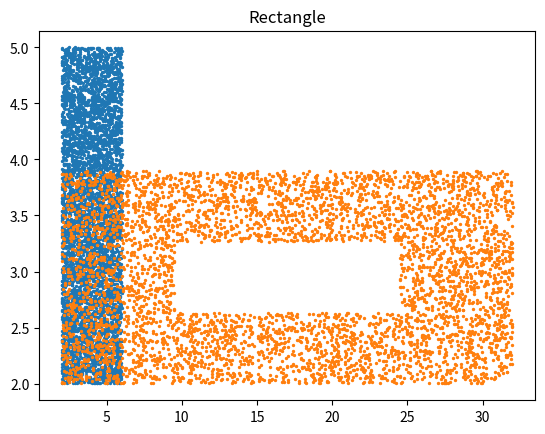
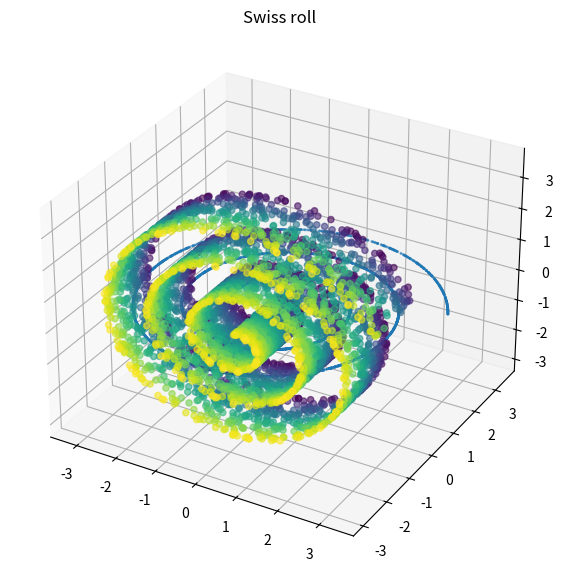
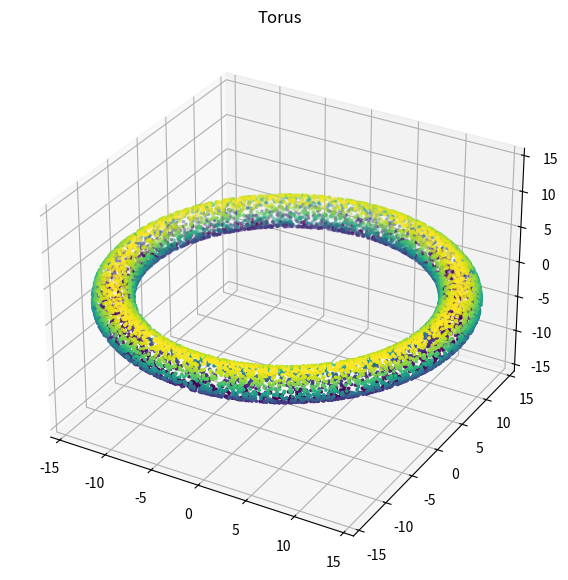

Reproduce these figures in Python, in order.
#!/usr/bin/env python
# coding: utf-8

# In[38]:


# --------------------------------------------------------------
# This file will generate four datasets used to perform manifold 
# learning: the rectangle, the rectangele with hole, swiss roll,
# and torus.
# Four datasets' variable names:
# 1.rect
# 2.rect_hole
# 3.swiss_roll
# 3(1).swiss_roll for Spectral Embedding
# 4.torus
# --------------------------------------------------------------
import matplotlib.pyplot as plt
import math
import numpy as np
import random


# In[211]:


#rectangle no hole, 20 dimension, sample size 5000
n=5000  #sample size
a=4   #length of the rectangle
b=3    #wide of the rectangle
np.random.seed(10)  #set random seed to be 10
x = np.random.uniform(2,a+2,n)
y = np.random.uniform(2,b+2,n)
rect = np.array([x,y]).T
rect = np.append(rect,[[0]*18]*n,1)
#plot
plt.scatter(rect[:,0],rect[:,1],s=2)
plt.title("Rectangle")
plt.show()
#np.savetxt('rect_n5000_dim20_a30b1.9.csv', rect, delimiter=',')


# In[212]:


rect


# In[161]:


#rectangle with hole, 20 dimension, sample size roughly 5000
n=6000 
a=30   #length of the rectangle
b=1.9    #wide of the rectangle
np.random.seed(980)  #set random seed to be 980
x = np.random.uniform(2,a+2,n)
y = np.random.uniform(2,b+2,n)
rect_tempt = np.array([x,y])
rect_hole = []
for i in rect_tempt.T:
    if i[0] < 2+a/3-a/12 or i[0] > 2+(2*a)/3+a/12:
        rect_hole.append(i)
    elif i[1] < 2+b/3  or i[1] > 2+(2*b)/3:
        rect_hole.append(i)
rect_hole = np.array(rect_hole)
sample_size = len(rect_hole)
print("sample size is:",sample_size)
rect_hole = np.append(rect_hole,[[0]*18]*sample_size,1)
#plot
plt.scatter(rect_hole[:,0],rect_hole[:,1],s=2)
plt.show()
#np.savetxt('rectHole_n5000_dim20_a30b1.9.csv', rect_hole, delimiter=',')


# In[201]:


#swiss roll, 20 dimension, sample size 5000

##set parameter
length_phi = 20 #length of swiss roll in angular direction
length_Z = 1.9 #length of swiss roll in z direction
sigma = 0      #noise strength
m = 5000        #number of samples

##generate dataset
np.random.seed(101) #set random seed to be 101
phi = length_phi*np.random.rand(m)
xi = np.random.rand(m)
Z = length_Z*np.random.rand(m)
X = 1./6*(phi + min(length_Z,length_phi) + sigma*xi)*np.sin(phi)
Y = 1./6*(phi + min(length_Z,length_phi) + sigma*xi)*np.cos(phi)

swiss_roll = np.array([X, Y, Z]).T
swiss_roll = np.append(swiss_roll,[[0]*17]*m,1)
#rotate with X coordiante
theta = np.radians(90)
rotation = np.identity(20)
rotation[2,2]=np.cos(theta)
rotation[1,2]=-np.sin(theta)
rotation[2,1]=np.sin(theta)
rotation[1,1]=np.cos(theta)
swiss_roll=rotation.dot(swiss_roll.T).T
#plot
fig = plt.figure(figsize=(8, 7))
ax = plt.axes(projection="3d")
ax.scatter(swiss_roll[:,0],swiss_roll[:,1],swiss_roll[:,2],c=Z, s=20, alpha=0.6)
ax.set_title("Swiss roll")
plt.show()
plt.scatter(swiss_roll[:,0],swiss_roll[:,2],s=1)
plt.show()
#np.savetxt('swissRoll_n5000_dim20_a20b1.9.csv', swiss_roll, delimiter=',')


# In[198]:


# generate the swiss roll dataset for Spectral Embedding
# It has 10000 datapoints, with aspect ratio = 8/6.
n_samples = 10000
length_phi = 8/6
length_z = 1

np.random.seed(seed=101)
t = 1.5 * np.pi * (1 + 2 * np.random.uniform(0, length_phi, n_samples)  / length_phi)
y = 21 * np.random.uniform(0, length_z, n_samples) / length_z
x = t * np.cos(t)
z = t * np.sin(t)
X = np.vstack((x, y, z))
X = X.T

# datapoints for coloring
phi = np.squeeze(t)
Z = np.squeeze(y)


# In[221]:


#torus, 20 dimensions, 10000 sample size
##set parameter
n = 10000 
R, r = 16, 1.9
##Generate dataset
np.random.seed(1434) #set seed to be 1434
x1 = np.random.uniform(0, 2*np.pi*R,n)
x2 = np.random.uniform(0, 2*np.pi*r,n)
theta = (2 * np.pi * x2) / r
phi = (2 * np.pi * x1) / R
x = (R + r*np.cos(theta)) * np.cos(phi)
y = (R + r*np.cos(theta)) * np.sin(phi)
z = r * np.sin(theta)
torus = np.array([x, y, z]).T
torus = np.append(torus,[[0]*17]*n,1)
#plot
fig = plt.figure(figsize=(8,7)) 
ax = plt.axes(projection="3d")
ax.scatter(torus[:,0], torus[:,1], torus[:,2], c=z,s=3)
ax.axes.set_xlim3d(left=-R, right=R) 
ax.axes.set_ylim3d(bottom=-R, top=R) 
ax.axes.set_zlim3d(bottom=-R, top=R)
plt.title("Torus")
plt.show()
np.savetxt('torus_n10000_dim20_R16r1.9.csv',torus, delimiter=',')


# In[200]:


torus


# In[ ]:




